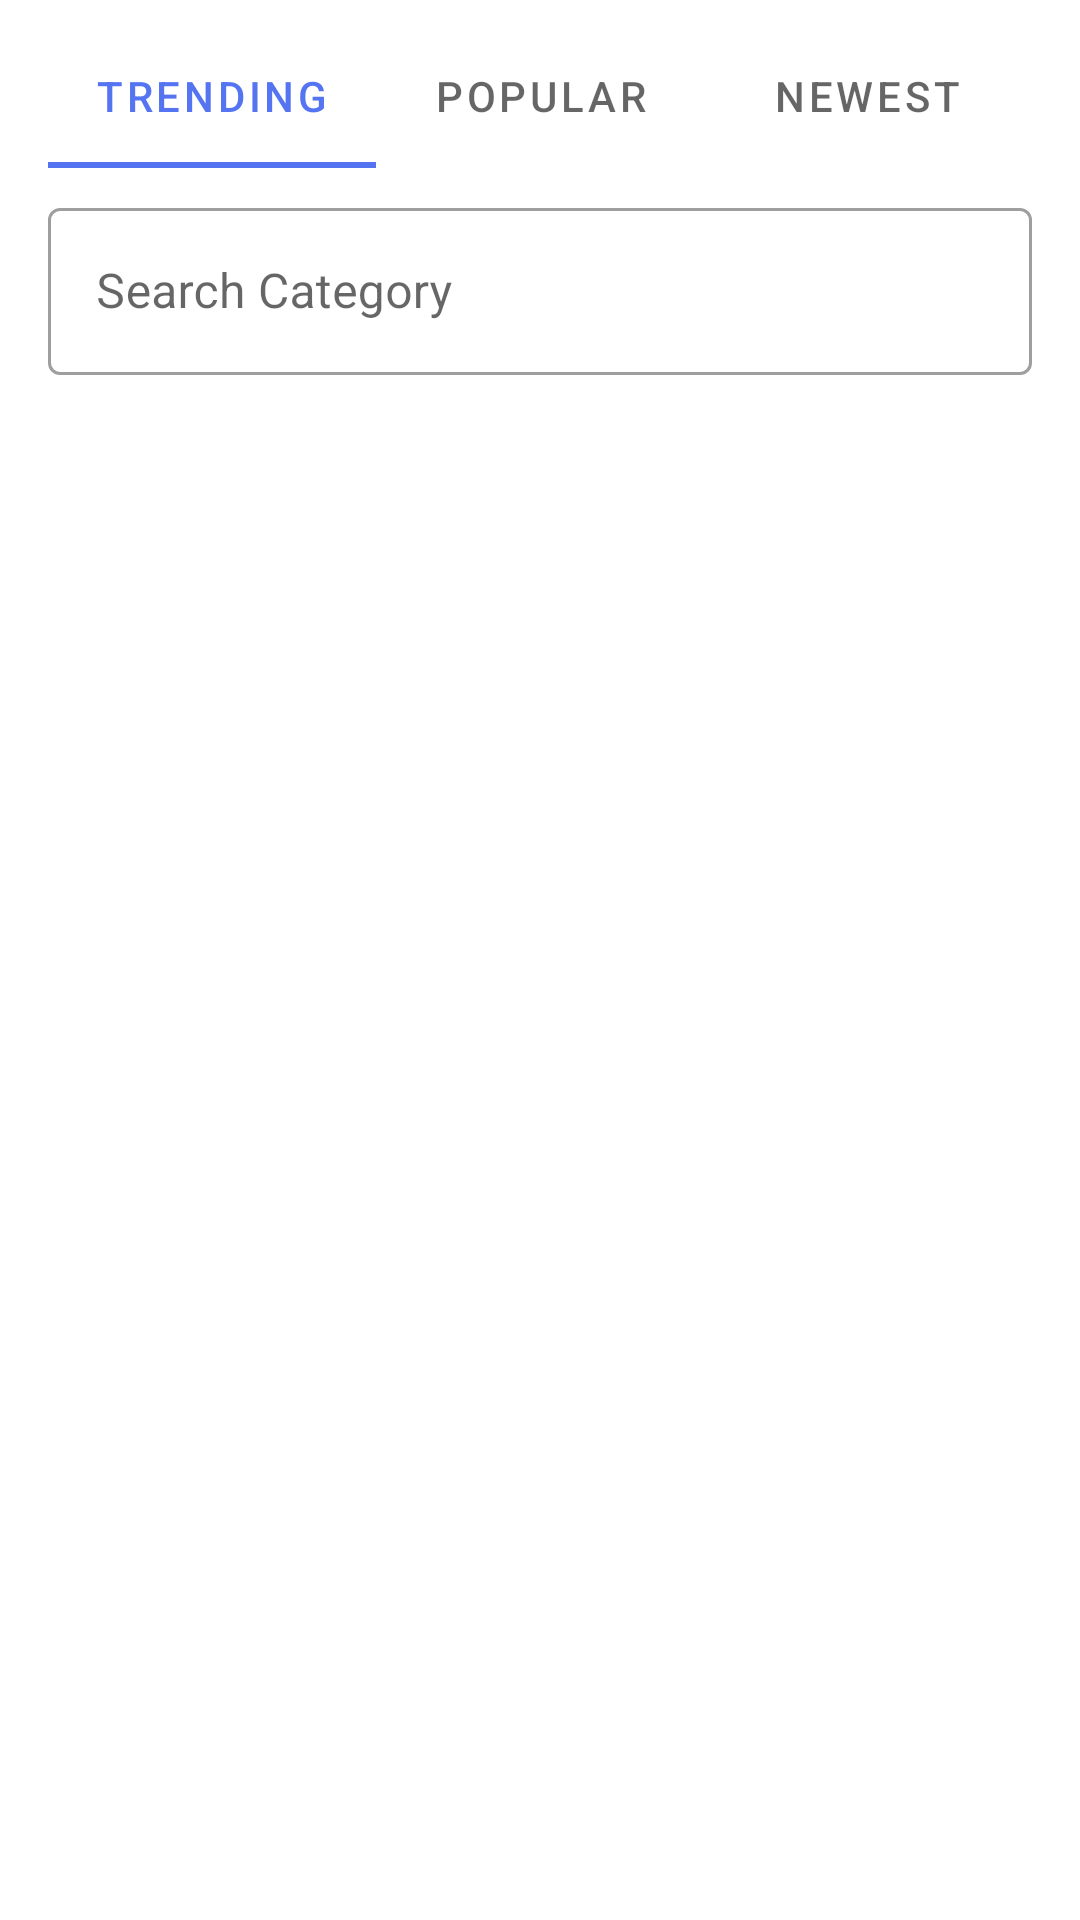

Layout XML and referenced resources for this Android screen:
<!-- AndroidManifest.xml: application theme Theme.NewsApp -->
<!-- res/layout/fragment_browse.xml -->
<?xml version="1.0" encoding="utf-8"?>
<androidx.constraintlayout.widget.ConstraintLayout xmlns:android="http://schemas.android.com/apk/res/android"
    xmlns:tools="http://schemas.android.com/tools"
    xmlns:app="http://schemas.android.com/apk/res-auto"
    android:id="@+id/frameLayout2"
    android:layout_width="match_parent"
    android:layout_height="match_parent"
    tools:context=".BrowseFragment">

    <com.google.android.material.tabs.TabLayout
        android:id="@+id/tabLayout"
        android:layout_width="0dp"
        android:layout_height="wrap_content"
        android:layout_marginStart="16dp"
        android:layout_marginTop="8dp"
        android:layout_marginEnd="16dp"
        app:layout_constraintEnd_toEndOf="parent"
        app:layout_constraintStart_toStartOf="parent"
        app:layout_constraintTop_toTopOf="parent">

        <com.google.android.material.tabs.TabItem
            android:layout_width="wrap_content"
            android:layout_height="wrap_content"
            android:text="Trending" />

        <com.google.android.material.tabs.TabItem
            android:layout_width="wrap_content"
            android:layout_height="wrap_content"
            android:text="Popular" />

        <com.google.android.material.tabs.TabItem
            android:layout_width="wrap_content"
            android:layout_height="wrap_content"
            android:text="Newest" />
    </com.google.android.material.tabs.TabLayout>

    <com.google.android.material.textfield.TextInputLayout
        android:id="@+id/textInputLayout2"
        style="@style/Widget.MaterialComponents.TextInputLayout.OutlinedBox"
        android:layout_width="0dp"
        android:layout_height="wrap_content"
        android:layout_marginStart="16dp"
        android:layout_marginTop="8dp"
        android:layout_marginEnd="16dp"
        app:endIconDrawable="@drawable/ic_search"
        app:endIconMode="custom"
        app:layout_constraintEnd_toEndOf="parent"
        app:layout_constraintStart_toStartOf="parent"
        app:layout_constraintTop_toBottomOf="@+id/tabLayout">

        <com.google.android.material.textfield.TextInputEditText
            android:id="@+id/input_search"
            android:layout_width="match_parent"
            android:layout_height="wrap_content"
            android:hint="Search Category"
            android:imeOptions="actionSearch"
            android:inputType="text" />
    </com.google.android.material.textfield.TextInputLayout>

    <androidx.recyclerview.widget.RecyclerView
        android:id="@+id/browse_recyclerview"
        android:layout_width="0dp"
        android:layout_height="wrap_content"
        android:layout_marginStart="8dp"
        android:layout_marginTop="8dp"
        android:layout_marginEnd="8dp"
        app:layout_constraintEnd_toEndOf="parent"
        app:layout_constraintStart_toStartOf="parent"
        app:layout_constraintTop_toBottomOf="@+id/textInputLayout2"
        tools:itemCount="10"
        tools:listitem="@layout/item_news" />


</androidx.constraintlayout.widget.ConstraintLayout>
<!-- res/layout/item_news.xml (included above) -->
<?xml version="1.0" encoding="utf-8"?>
<androidx.constraintlayout.widget.ConstraintLayout xmlns:android="http://schemas.android.com/apk/res/android"
    xmlns:app="http://schemas.android.com/apk/res-auto"
    xmlns:tools="http://schemas.android.com/tools"
    android:layout_width="match_parent"
    android:layout_height="wrap_content">

    <TextView
        android:id="@+id/txt_browse_title"
        style="@style/TextAppearance.MaterialComponents.Subtitle2"
        android:layout_width="0dp"
        android:layout_height="wrap_content"
        android:layout_marginStart="16dp"
        android:layout_marginTop="16dp"
        android:layout_marginEnd="8dp"
        android:ellipsize="end"
        android:maxLines="2"
        android:text="@string/news_title"
        app:layout_constraintEnd_toStartOf="@+id/cardView"
        app:layout_constraintHorizontal_bias="0.5"
        app:layout_constraintHorizontal_chainStyle="spread_inside"
        app:layout_constraintStart_toStartOf="parent"
        app:layout_constraintTop_toTopOf="parent" />

    <androidx.cardview.widget.CardView
        android:id="@+id/cardView"
        android:layout_width="70dp"
        android:layout_height="70dp"
        android:layout_marginEnd="16dp"
        app:cardCornerRadius="10dp"
        app:layout_constraintEnd_toEndOf="parent"
        app:layout_constraintHorizontal_bias="0.5"
        app:layout_constraintStart_toEndOf="@+id/txt_browse_title"
        app:layout_constraintTop_toTopOf="@+id/txt_browse_title">

        <ImageView
            android:id="@+id/img_browse"
            android:layout_width="match_parent"
            android:layout_height="match_parent"
            android:scaleType="centerCrop"
            tools:srcCompat="@tools:sample/backgrounds/scenic" />
    </androidx.cardview.widget.CardView>

    <TextView
        android:id="@+id/txt_browse_author"
        android:layout_width="wrap_content"
        android:layout_height="wrap_content"
        android:layout_marginTop="8dp"
        android:text="Brian Gachiri | 3h ago"
        app:layout_constraintStart_toStartOf="@+id/txt_browse_title"
        app:layout_constraintTop_toBottomOf="@+id/txt_browse_title" />

    <View
        android:id="@+id/divider"
        android:layout_width="0dp"
        android:layout_height="1dp"
        android:layout_marginStart="24dp"
        android:layout_marginTop="16dp"
        android:layout_marginEnd="24dp"
        android:background="?android:attr/listDivider"
        app:layout_constraintEnd_toEndOf="parent"
        app:layout_constraintStart_toStartOf="parent"
        app:layout_constraintTop_toBottomOf="@+id/cardView" />
</androidx.constraintlayout.widget.ConstraintLayout>
<!-- resources referenced by this layout -->
<resources>
  <string name="news_title">Top UX/UI Design Trends Rushing to Us.</string>
  <style name="Theme.NewsApp" parent="Theme.MaterialComponents.DayNight.DarkActionBar">
          
          <item name="colorPrimary">@color/blue</item>
          <item name="colorPrimaryVariant">@color/blue</item>
          <item name="colorOnPrimary">@color/white</item>
          
          <item name="colorSecondary">@color/black</item>
          <item name="colorSecondaryVariant">@color/black</item>
          <item name="colorOnSecondary">@color/white</item>
          
          <item name="android:statusBarColor" tools:targetApi="l">?attr/colorPrimaryVariant</item>
          
      </style>
  <color name="blue">#5474F1</color>
  <color name="white">#FFFFFFFF</color>
  <color name="black">#FF000000</color>
</resources>
